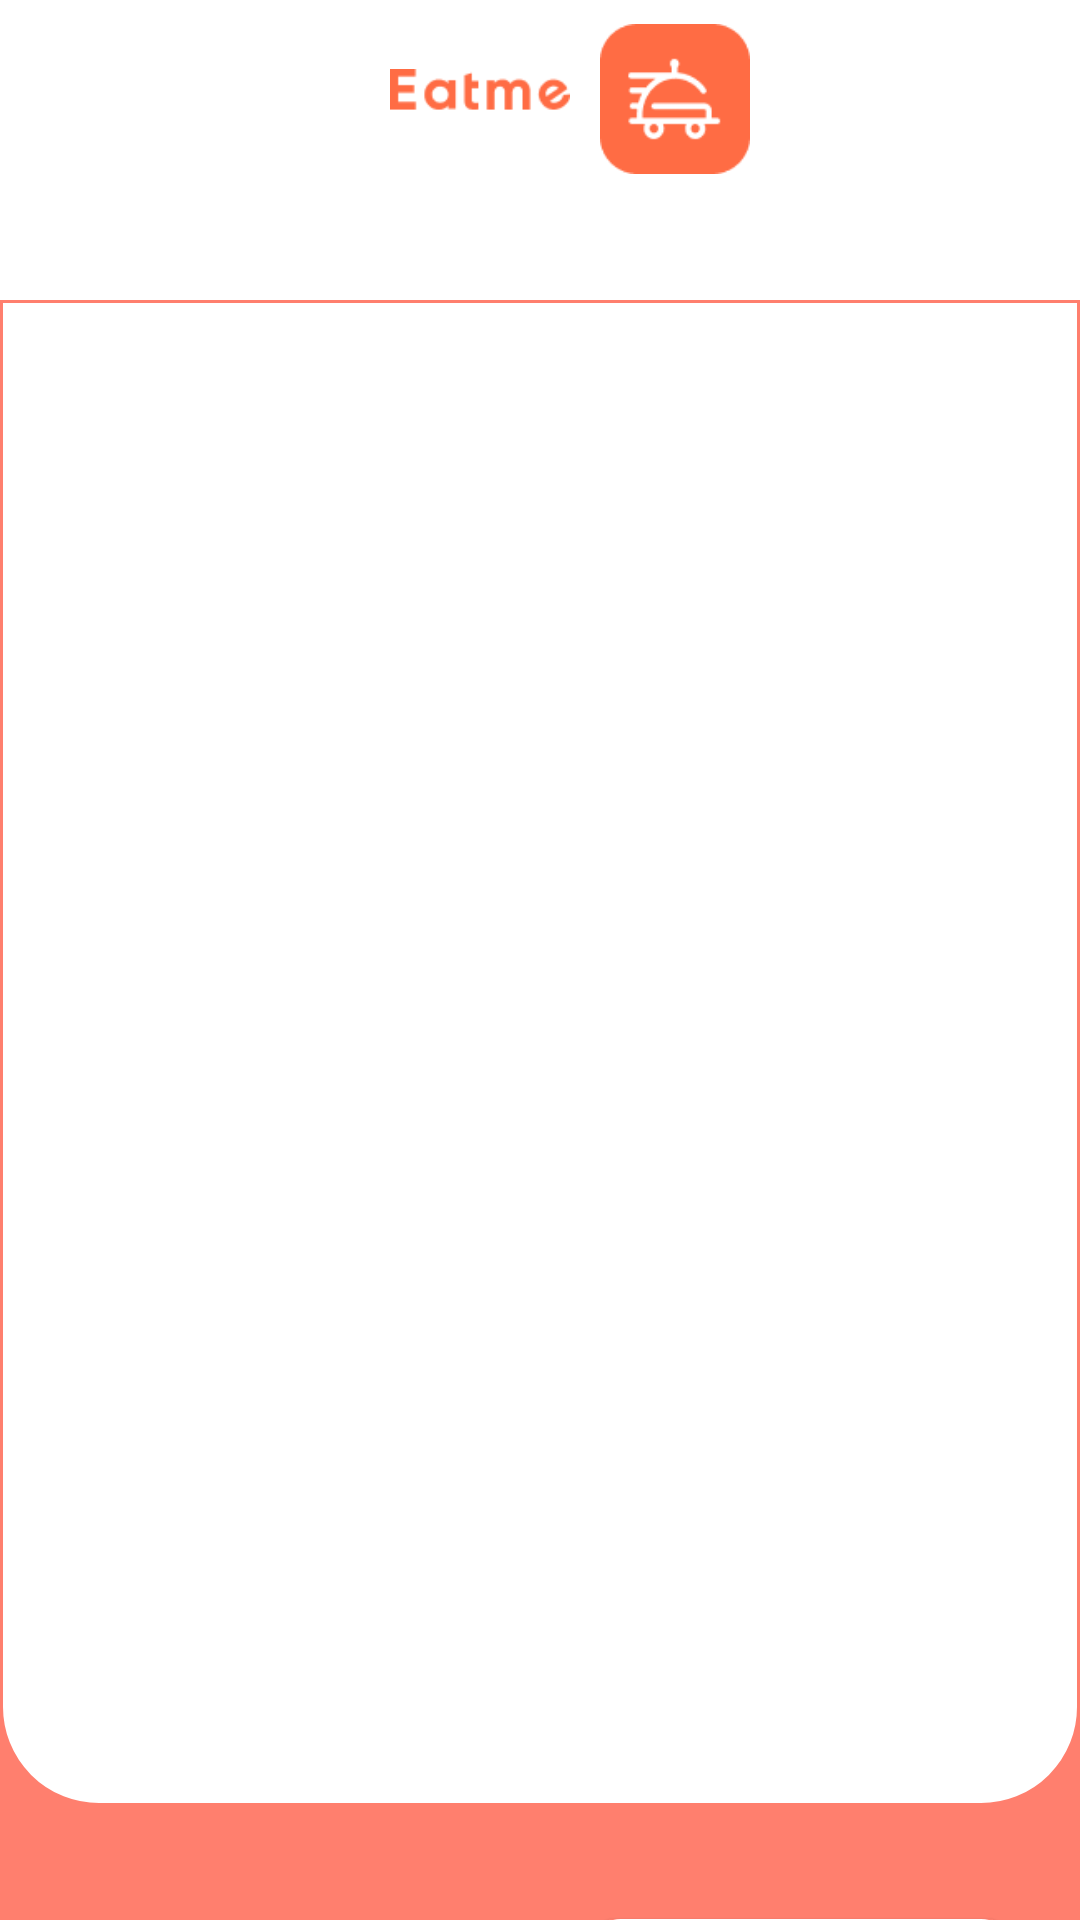

The Android layout XML behind this screen, and the referenced resources:
<!-- AndroidManifest.xml: application theme Theme.OnBoardingScereen -->
<!-- res/layout/fragment_view_pager.xml -->
<?xml version="1.0" encoding="utf-8"?>
<LinearLayout
    android:layout_margin="1dp"
    android:background="@color/purple_200"
    xmlns:android="http://schemas.android.com/apk/res/android"
    xmlns:app="http://schemas.android.com/apk/res-auto"
    xmlns:tools="http://schemas.android.com/tools"
    android:layout_width="match_parent"
    android:layout_height="match_parent"
    android:orientation="vertical"
    tools:context=".onboarding.ViewPagerFragment">
    <LinearLayout
        android:background="@color/white"
        android:layout_width="match_parent"
        android:layout_height="100dp"
        android:orientation="horizontal">

        <ImageView
            android:id="@+id/image_Logo"
            android:layout_width="60dp"
            android:layout_height="60dp"
            android:layout_marginStart="130dp"
            android:src="@drawable/textt"
            tools:ignore="ContentDescription" />

        <ImageView
            android:id="@+id/splash_image"
            android:layout_width="50dp"
            android:layout_height="50dp"
            android:layout_marginStart="10dp"
            android:layout_marginTop="8dp"
            android:src="@drawable/splachicon"
            tools:ignore="ContentDescription" />

        </LinearLayout>

    <androidx.viewpager2.widget.ViewPager2
        app:backgroundTint="@color/white"
        android:layout_margin="1dp"
        android:id="@+id/screenPager"
        android:layout_width="match_parent"
        android:layout_height="500dp"
        android:layout_marginVertical="200dp"
        android:background="@drawable/shapeview">
    </androidx.viewpager2.widget.ViewPager2>

    <androidx.constraintlayout.widget.ConstraintLayout
        android:id="@+id/constraintlayout"
        android:layout_width="match_parent"
        android:layout_height="130dp"
        android:background="@color/purple_200">

        <TextView
            android:id="@+id/text_skip"
            android:layout_width="wrap_content"
            android:layout_height="wrap_content"
            android:layout_marginStart="23sp"
            android:layout_marginBottom="5dp"
            android:text="@string/skip"
            android:textColor="@color/white"
            android:textSize="28sp"
            android:textStyle="bold"
            app:layout_constraintBottom_toBottomOf="parent"
            app:layout_constraintStart_toStartOf="parent"
            app:layout_constraintTop_toTopOf="parent"

            />

        <com.google.android.material.button.MaterialButton
            android:id="@+id/Button_next"
            android:layout_width="140dp"
            android:layout_height="50dp"
            android:layout_marginEnd="23dp"
            android:layout_marginBottom="5dp"
            android:background="@drawable/buttonview"
            android:backgroundTint="@color/white"
            android:padding="10dp"
            android:text="@string/next"
            android:textAlignment="center"
            android:textAppearance="@style/TextAppearance.MaterialComponents.Body1"
            android:textColor="@color/purple_200"
            app:backgroundTint="@color/white"
            app:cornerRadius="13dp"
            app:layout_constraintBottom_toBottomOf="parent"
            app:layout_constraintEnd_toEndOf="parent"
            app:layout_constraintTop_toTopOf="parent" />
    </androidx.constraintlayout.widget.ConstraintLayout>
</LinearLayout>
<!-- resources referenced by this layout -->
<resources>
  <color name="purple_200">#FF7F6E</color>
  <color name="white">#FFFFFFFF</color>
  <!-- drawable buttonview (drawable) -->
  <?xml version="1.0" encoding="utf-8"?>
  <layer-list xmlns:android="http://schemas.android.com/apk/res/android">
      <item>
          <shape android:shape="rectangle">
              <stroke
                  android:width="4dp"
                  android:color="@color/purple_200" />
              <corners android:radius="8dp" />
              <solid android:color="@color/white"/>
          </shape>
  
      </item>
  </layer-list>
  <!-- drawable shapeview (drawable) -->
  <?xml version="1.0" encoding="utf-8"?>
  <shape xmlns:android="http://schemas.android.com/apk/res/android"
      android:shape="rectangle">
      <solid android:color="@color/white"/>
      <stroke android:color="@color/white"
          android:width="4dp"/>
    <corners android:bottomLeftRadius="30dp"
        android:bottomRightRadius="30dp"/>
  </shape>
  <!-- drawable splachicon: png bitmap (drawable, 1938 bytes) -->
  <!-- drawable textt: png bitmap (drawable, 1381 bytes) -->
  <string name="next">Next</string>
  <string name="skip">Skip</string>
  <style name="Theme.OnBoardingScereen" parent="Theme.MaterialComponents.DayNight.NoActionBar">
          
          <item name="colorPrimary">@color/purple_500</item>
          <item name="colorPrimaryVariant">@color/purple_700</item>
          <item name="colorOnPrimary">@color/white</item>
          
          <item name="colorSecondary">@color/teal_200</item>
          <item name="colorSecondaryVariant">@color/teal_700</item>
          <item name="colorOnSecondary">@color/black</item>
          
          <item name="android:statusBarColor" tools:targetApi="l">@color/white</item>
          
      </style>
  <color name="purple_500">#FF6200EE</color>
  <color name="purple_700">#FF3700B3</color>
  <color name="teal_200">#FF03DAC5</color>
  <color name="teal_700">#FF018786</color>
  <color name="black">#FF000000</color>
</resources>
